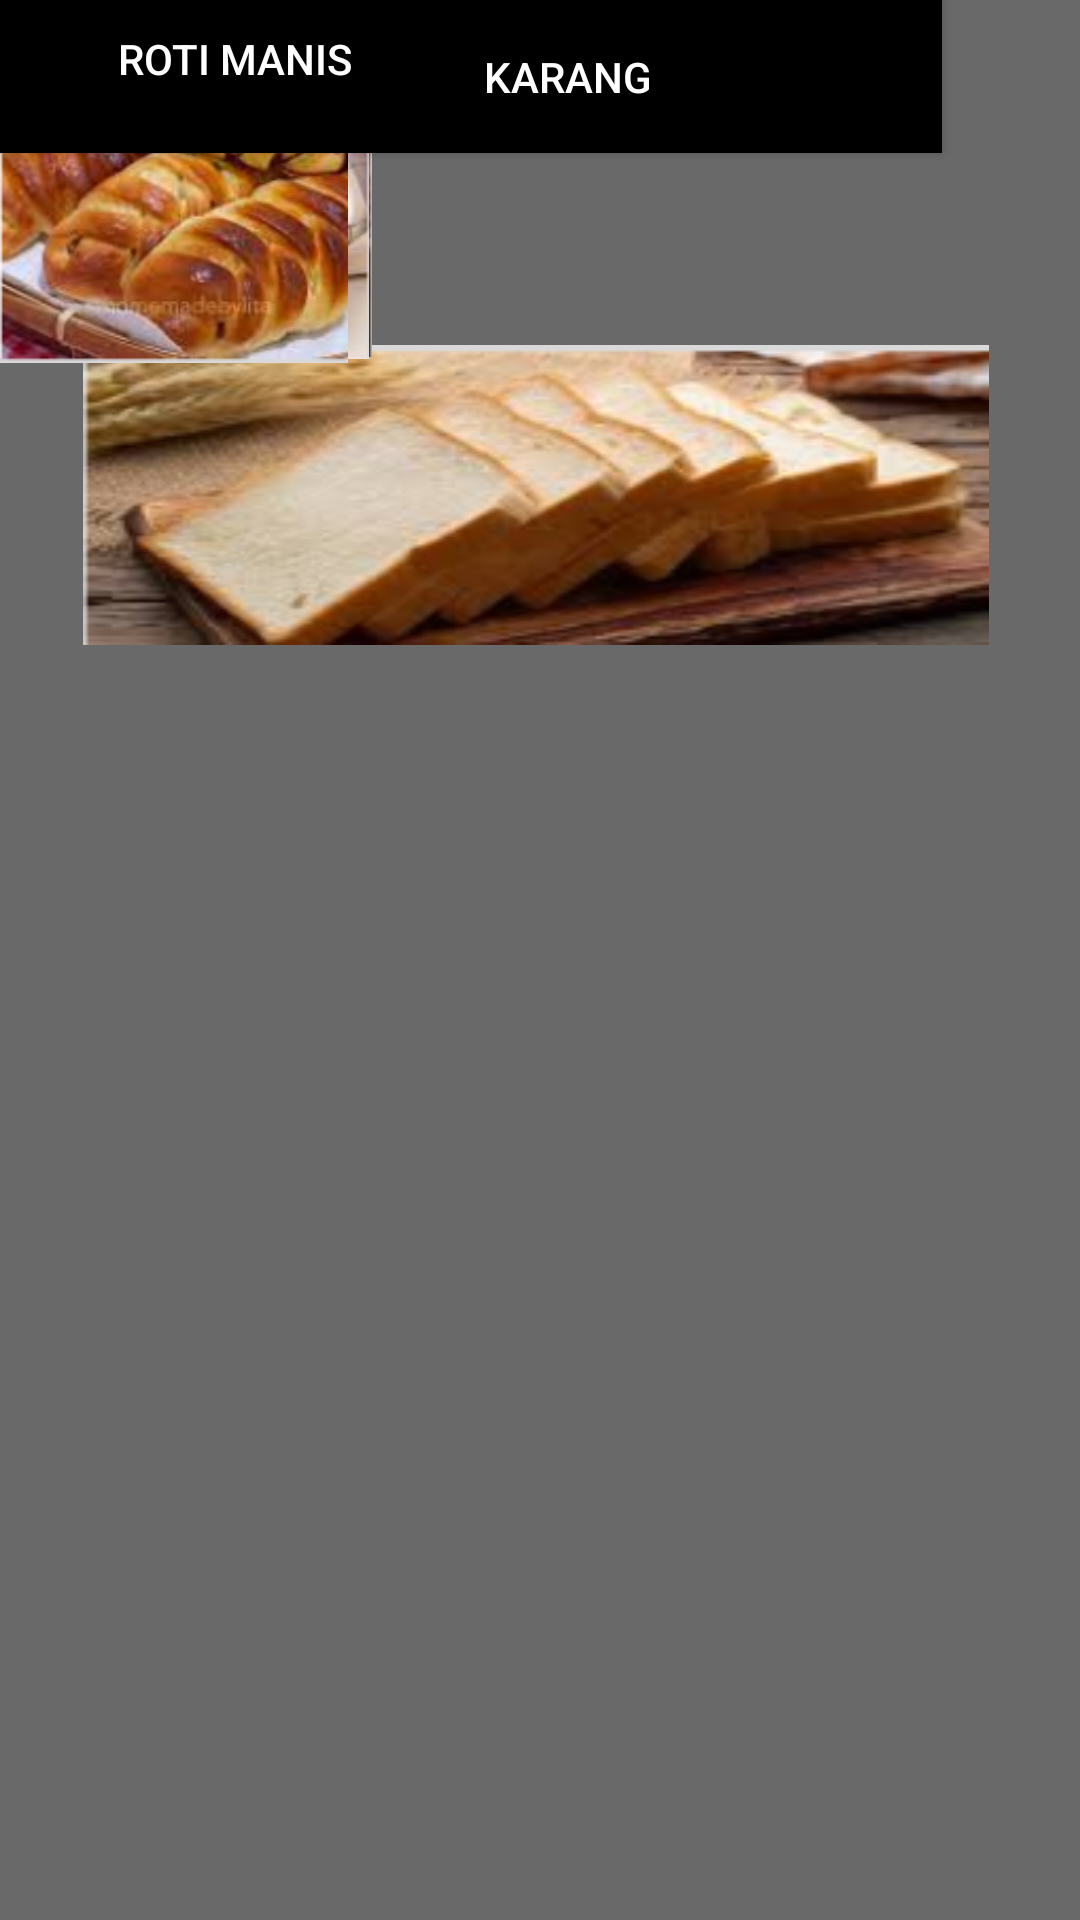

Write the Android layout XML for this screen, with the resource values it uses.
<!-- AndroidManifest.xml: application theme Theme.Project_aplikasi -->
<!-- res/layout/tampilan_ketiga.xml -->
<?xml version="1.0" encoding="utf-8"?>

<androidx.constraintlayout.widget.ConstraintLayout

    xmlns:android="http://schemas.android.com/apk/res/android"
    xmlns:app="http://schemas.android.com/apk/res-auto"
    xmlns:tools="http://schemas.android.com/tools"
    android:layout_width="match_parent"
    android:layout_height="match_parent"
    android:background="@color/abu_gelap">

    <androidx.appcompat.widget.Toolbar

        android:id="@+id/toolbar"
        android:layout_width="111dp"
        android:layout_height="103dp"
        android:layout_marginTop="8dp"
        android:theme="@style/ThemeOverlay.AppCompat.ActionBar"
        app:layout_constraintTop_toTopOf="parent"
        app:titleTextColor="@color/white"
        tools:layout_editor_absoluteX="302dp">

        <TextView
            android:layout_width="wrap_content"
            android:layout_height="wrap_content"
            android:textColor="@color/white"
            android:textSize="18sp"
            android:textStyle="bold" />

        <ImageView
            android:layout_width="wrap_content"
            android:layout_height="wrap_content"
            android:layout_gravity="end"
            android:src="@drawable/icon2" />

    </androidx.appcompat.widget.Toolbar>

    <EditText
        android:id="@+id/search_bar"
        android:layout_width="302dp"
        android:layout_height="100dp"
        android:layout_marginStart="16dp"
        android:layout_marginTop="4dp"
        android:layout_marginEnd="16dp"
        android:background="@drawable/roti2"
        android:padding="12dp"
        android:textColor="@color/black"
        android:textSize="16sp"
        app:layout_constraintEnd_toEndOf="parent"
        app:layout_constraintHorizontal_bias="0.444"
        app:layout_constraintStart_toStartOf="parent"
        app:layout_constraintTop_toBottomOf="@id/toolbar" />

    <ImageView
        android:id="@+id/logo"
        android:layout_width="131dp"
        android:layout_height="116dp"
        android:layout_centerHorizontal="true"
        android:src="@drawable/roti1"
        tools:layout_editor_absoluteX="56dp"
        tools:layout_editor_absoluteY="315dp" />


    <ImageView
        android:id="@+id/logo"
        android:layout_width="127dp"
        android:layout_height="119dp"
        android:layout_centerHorizontal="true"
        android:src="@drawable/roti3"
        tools:layout_editor_absoluteX="228dp"
        tools:layout_editor_absoluteY="315dp" />

    <ImageView
        android:id="@+id/logo"
        android:layout_width="123dp"
        android:layout_height="120dp"
        android:layout_centerHorizontal="true"
        android:src="@drawable/roti4"
        tools:layout_editor_absoluteX="229dp"
        tools:layout_editor_absoluteY="501dp" />


    <ImageView
        android:id="@+id/logo"
        android:layout_width="116dp"
        android:layout_height="121dp"
        android:layout_centerHorizontal="true"
        android:src="@drawable/roti5"
        tools:layout_editor_absoluteX="56dp"
        tools:layout_editor_absoluteY="501dp" />

    <Button
        android:id="@+id/start_button"
        android:layout_width="314dp"
        android:layout_height="51dp"
        android:layout_below="@id/logo"
        android:layout_margin="16dp"
        android:background="@color/black"
        android:text="pesan sekarang"
        android:textColor="#FFFFFF"
        tools:layout_editor_absoluteX="50dp"
        tools:layout_editor_absoluteY="230dp" />

    <Button
        android:id="@+id/start_button"
        android:layout_width="157dp"
        android:layout_height="39dp"
        android:layout_below="@id/logo"
        android:layout_margin="16dp"
        android:background="@color/black"
        android:text="Roti Gandum"
        android:textColor="#FFFFFF"
        tools:layout_editor_absoluteX="35dp"
        tools:layout_editor_absoluteY="445dp" />

    <Button
        android:id="@+id/start_button"
        android:layout_width="162dp"
        android:layout_height="41dp"
        android:layout_below="@id/logo"
        android:layout_margin="16dp"
        android:background="@color/black"
        android:text="Roti Croissant"
        android:textColor="#FFFFFF"
        tools:layout_editor_absoluteX="212dp"
        tools:layout_editor_absoluteY="445dp" />

    <Button
        android:id="@+id/start_button"
        android:layout_width="157dp"
        android:layout_height="39dp"
        android:layout_below="@id/logo"
        android:layout_margin="16dp"
        android:background="@color/black"
        android:text="Roti Baguette"
        android:textColor="#FFFFFF"
        tools:layout_editor_absoluteX="212dp"
        tools:layout_editor_absoluteY="636dp" />

    <Button
        android:id="@+id/start_button"
        android:layout_width="157dp"
        android:layout_height="39dp"
        android:layout_below="@id/logo"
        android:layout_margin="16dp"
        android:background="@color/black"
        android:text="Roti Manis"
        android:textColor="#FFFFFF"
        tools:layout_editor_absoluteX="35dp"
        tools:layout_editor_absoluteY="636dp" />

    <TextView
        android:layout_width="303dp"
        android:layout_height="91dp"
        android:text="WARUNG ROTI"
        android:textColor="@color/white"
        android:textSize="30sp"
        android:textStyle="bold"
        tools:layout_editor_absoluteX="35dp"
        tools:layout_editor_absoluteY="46dp" />

</androidx.constraintlayout.widget.ConstraintLayout>
<!-- resources referenced by this layout -->
<resources>
  <color name="abu_gelap">#696969</color>
  <color name="black">#FF000000</color>
  <color name="white">#FFFFFFfF</color>
  <!-- drawable icon2: png bitmap (drawable, 22034 bytes) -->
  <!-- drawable roti1: png bitmap (drawable, 45526 bytes) -->
  <!-- drawable roti2: png bitmap (drawable, 47452 bytes) -->
  <!-- drawable roti3: png bitmap (drawable, 70091 bytes) -->
  <!-- drawable roti4: png bitmap (drawable, 65007 bytes) -->
  <!-- drawable roti5: png bitmap (drawable, 68131 bytes) -->
  <style name="Theme.Project_aplikasi" parent="Theme.MaterialComponents.DayNight.DarkActionBar">
          
          <item name="colorPrimary">@color/purple_500</item>
          <item name="colorPrimaryVariant">@color/purple_700</item>
          <item name="colorOnPrimary">@color/white</item>
          
          <item name="colorSecondary">@color/teal_200</item>
          <item name="colorSecondaryVariant">@color/teal_700</item>
          <item name="colorOnSecondary">@color/black</item>
          
          <item name="android:statusBarColor">?attr/colorPrimaryVariant</item>
          
      </style>
  <color name="purple_500">#FF6200EE</color>
  <color name="purple_700">#FF3700B3</color>
  <color name="teal_200">#FF03DAC5</color>
  <color name="teal_700">#FF018786</color>
</resources>
